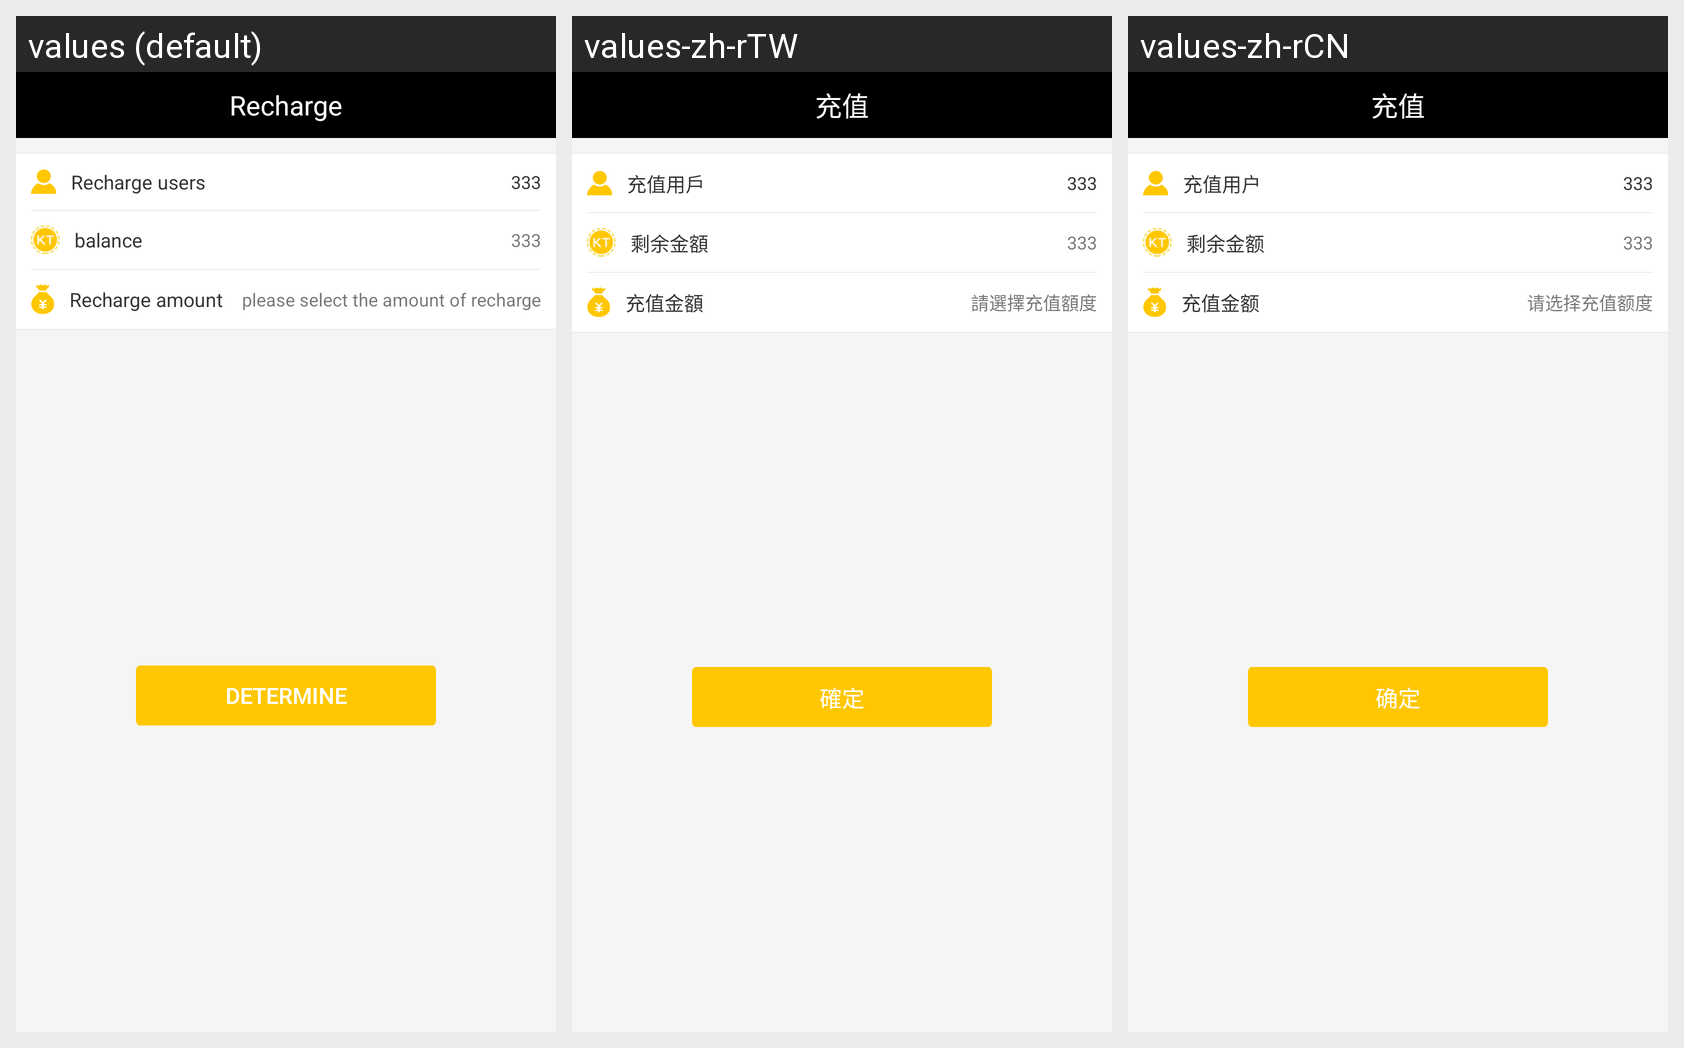

Locale-by-locale string values for the Android screen shown in this grid:
Android screen res/layout/activity_chongzhi.xml rendered under 3 locales, left to right: values (default), values-zh-rTW, values-zh-rCN. Device: Nexus 5 (rendered at 1080×1920; each locale shown at half size, 540×960, under a caption strip naming it); theme AppTheme.
Strings drawn on this screen, with the default value and each locale's value (text and hints the layout hard-codes, and strings that could not be matched under every locale, appear in the picture but are not listed):

recharge
  values: Recharge
  values-zh-rTW: 充值
  values-zh-rCN: 充值

recharge_user
  values: Recharge users
  values-zh-rTW: 充值用戶
  values-zh-rCN: 充值用户

have_money
  values: balance
  values-zh-rTW: 剩余金額
  values-zh-rCN: 剩余金额

recharge_moecy
  values: Recharge amount
  values-zh-rTW: 充值金額
  values-zh-rCN: 充值金额

choose_money
  values: please select the amount of recharge
  values-zh-rTW: 請選擇充值額度
  values-zh-rCN: 请选择充值额度

right
  values: determine
  values-zh-rTW: 確定
  values-zh-rCN: 确定
